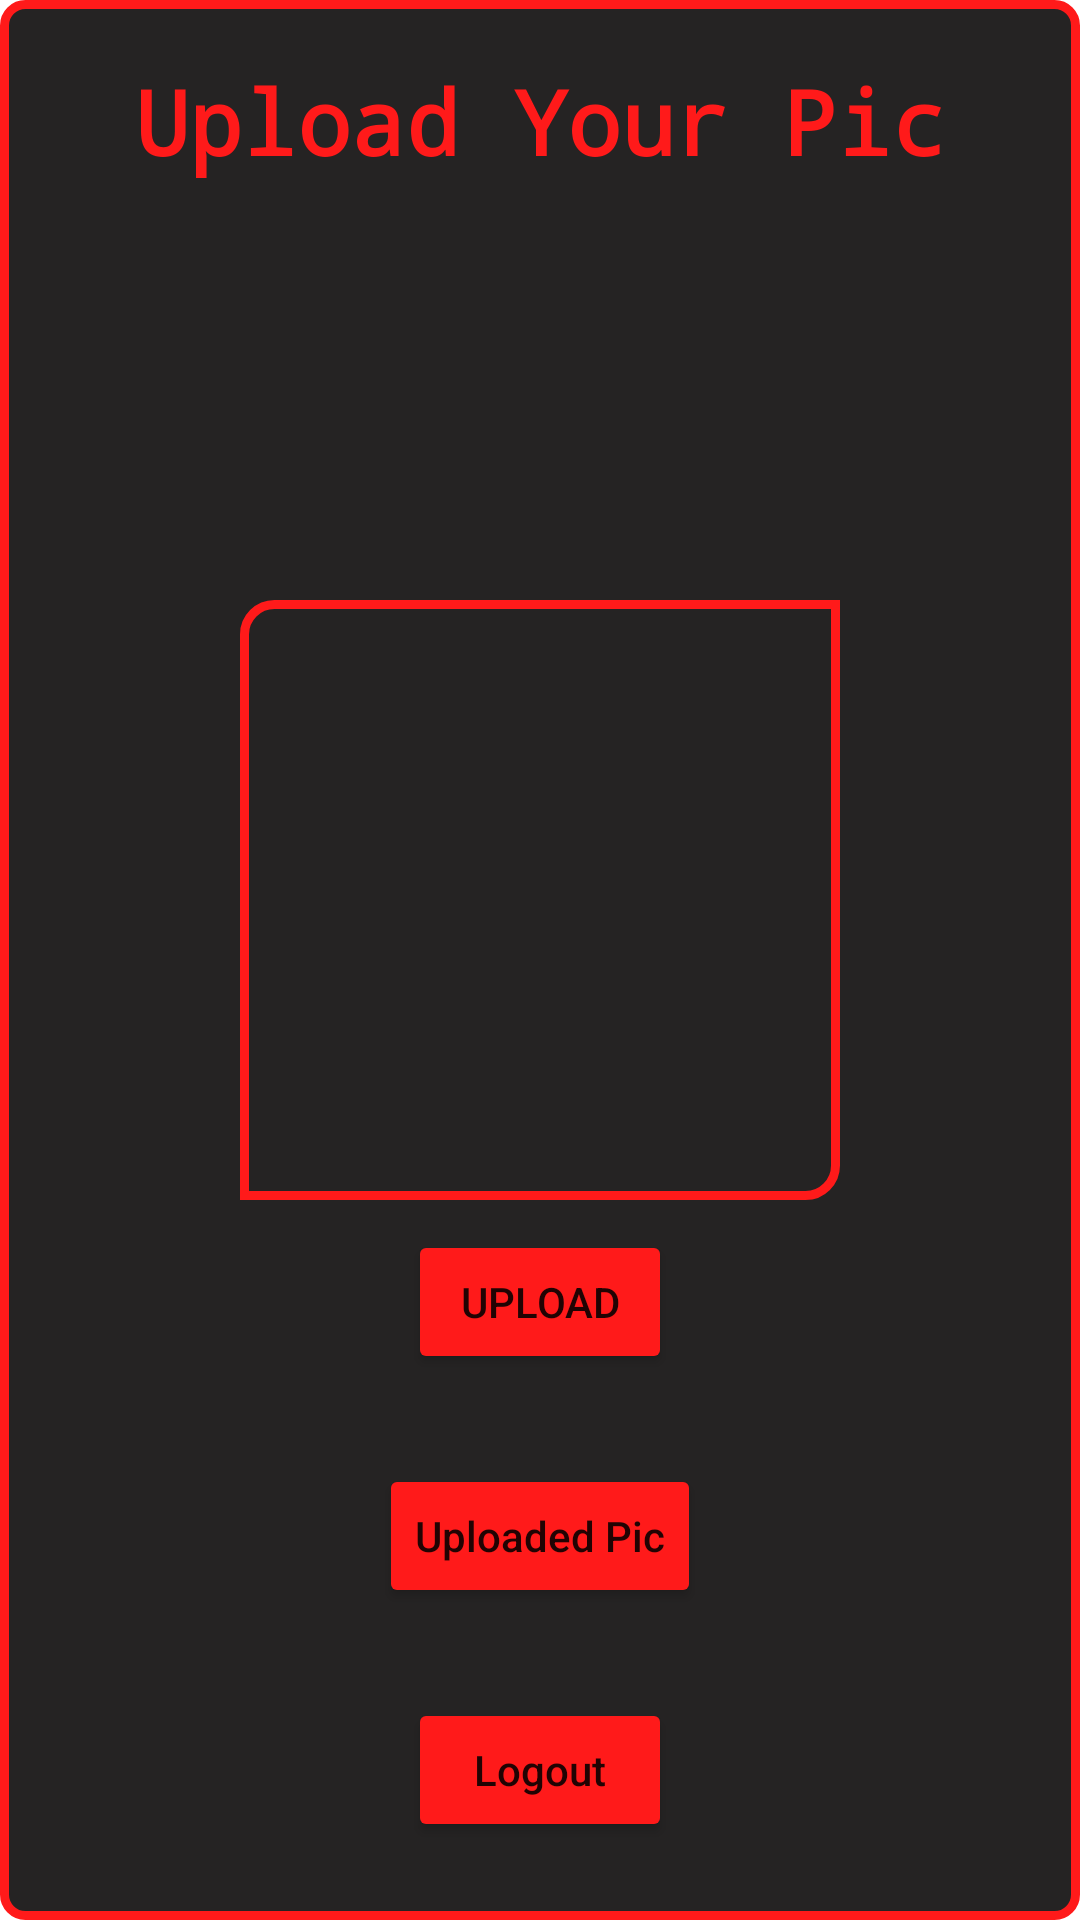

Layout XML and referenced resources for this Android screen:
<!-- AndroidManifest.xml: application theme Theme.TechMihirNaik -->
<!-- res/layout/activity_main.xml -->
<?xml version="1.0" encoding="utf-8"?>
<RelativeLayout xmlns:android="http://schemas.android.com/apk/res/android"
    xmlns:tools="http://schemas.android.com/tools"
    android:layout_width="match_parent"
    android:layout_height="match_parent"
    tools:context=".MainActivity"
    android:background="@drawable/layout_bg">

    <TextView
        android:layout_width="wrap_content"
        android:layout_height="wrap_content"
        android:textSize="30sp"
        android:text="Upload Your Pic"
        android:textColor="@color/red"
        android:layout_centerHorizontal="true"
        android:textStyle="bold"
        android:fontFamily="monospace"
        android:layout_marginTop="20sp"/>


    <ImageView
        android:id="@+id/iv_upload"
        android:layout_width="200dp"
        android:layout_height="200dp"
        android:layout_centerHorizontal="true"
        android:layout_marginTop="200dp"
        android:src="@drawable/ic_baseline_add_a_photo_24"
        android:background="@drawable/iv_bg"
        android:padding="5dp"/>

    <Button
        android:id="@+id/btn_upload"
        android:layout_width="wrap_content"
        android:layout_height="wrap_content"
        android:layout_below="@id/iv_upload"
        android:layout_centerHorizontal="true"
        android:layout_marginTop="10dp"
        android:text="Upload"
        android:backgroundTint="@color/red"/>

    <Button
        android:id="@+id/btn_uploaded"
        android:layout_width="wrap_content"
        android:layout_height="wrap_content"
        android:text="Uploaded Pic"
        android:textAllCaps="false"
        android:layout_below="@id/btn_upload"
        android:layout_centerHorizontal="true"
        android:layout_marginTop="30sp"
        android:backgroundTint="@color/red"/>

    <Button
        android:id="@+id/btn_logout"
        android:layout_width="wrap_content"
        android:layout_height="wrap_content"
        android:text="Logout"
        android:textAllCaps="false"
        android:layout_below="@id/btn_uploaded"
        android:layout_centerHorizontal="true"
        android:layout_marginTop="30sp"
        android:backgroundTint="@color/red"/>
</RelativeLayout>
<!-- resources referenced by this layout -->
<resources>
  <color name="red">#FF1A1A</color>
  <!-- drawable iv_bg (drawable) -->
  <?xml version="1.0" encoding="utf-8"?>
  <selector xmlns:android="http://schemas.android.com/apk/res/android">
  
      <item>
          <shape
              android:shape="rectangle">
              <stroke
                  android:color="@color/red"
                  android:width="3dp"/>
              <corners
                  android:topLeftRadius="10dp"
                  android:bottomRightRadius="10dp"/>
          </shape>
      </item>
  </selector>
  <!-- drawable layout_bg (drawable) -->
  <?xml version="1.0" encoding="utf-8"?>
  <selector xmlns:android="http://schemas.android.com/apk/res/android">
  
      <item>
          <shape
              android:shape="rectangle">
              <corners
                  android:radius="7dp"/>
              <stroke
                  android:color="@color/red"
                  android:width="3dp"/>
              <solid
                  android:color="#252323"/>
          </shape>
      </item>
  
  </selector>
  <style name="Theme.TechMihirNaik" parent="Theme.MaterialComponents.DayNight.NoActionBar">
          
          <item name="colorPrimary">@color/purple_500</item>
          <item name="colorPrimaryVariant">@color/purple_700</item>
          <item name="colorOnPrimary">@color/white</item>
          
          <item name="colorSecondary">@color/teal_200</item>
          <item name="colorSecondaryVariant">@color/teal_700</item>
          <item name="colorOnSecondary">@color/black</item>
          
          <item name="android:statusBarColor" tools:targetApi="l">@color/black</item>
          
      </style>
  <color name="purple_500">#FF6200EE</color>
  <color name="purple_700">#FF3700B3</color>
  <color name="white">#FFFFFFFF</color>
  <color name="teal_200">#FF03DAC5</color>
  <color name="teal_700">#FF018786</color>
  <color name="black">#FF000000</color>
</resources>
